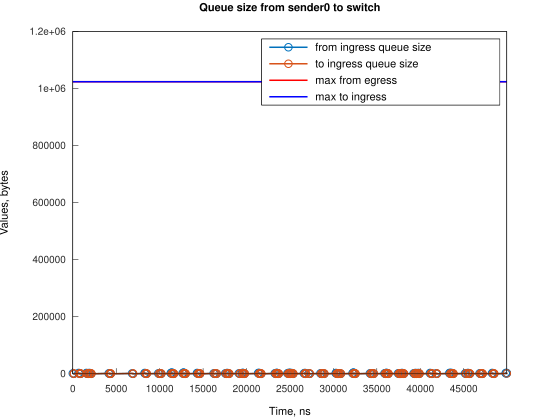

Source data for this figure (header and first rows):
Time, from_ingress_queue_size, to_ingress_queue_size
0, 1500, nan
111.8, 0, 1500
117.8, 0, 0
673.7, 1500, 0
674.7, 3000, 0
785.5, 1500, 0
897.2, 0, 1500
902.1, 0, 0
1567, 1500, 0
1568, 3000, 0
1679, 1500, 0
1790, 0, 1500
1796, 0, 0
1905, 1500, 0
1906, 3000, 0
2017, 1500, 1500
2023, 1500, 0
2129, 0, 1500
2129, 0, 0
4139, 1500, 0
4251, 1500, 1500
4252, 1500, 0
4363, 0, 1500
4365, 0, 0
6818, 1500, 0
6930, 0, 1500
6934, 0, 0
8276, 1500, 0
8277, 3000, 0
8388, 1500, 0
8500, 0, 1500
8506, 0, 0
9836, 1500, 0
9948, 0, 1500
9952, 0, 0
10063, 1500, 0
10175, 0, 1500
10177, 0, 0
11294, 1500, 0
11295, 3000, 0
11404, 4500, 0
11406, 3000, 0
11517, 1500, 0
11629, 0, 1500
11635, 0, 0
12635, 1500, 0
12745, 3000, 0
12746, 4500, 0
12747, 3000, 0
12858, 1500, 0
12970, 0, 1500
12976, 0, 0
14309, 1500, 0
14310, 3000, 0
14421, 1500, 1500
14422, 1500, 0
14533, 0, 1500
14534, 1500, 1500
14535, 1500, 0
14646, 0, 0
... 165 more rows
